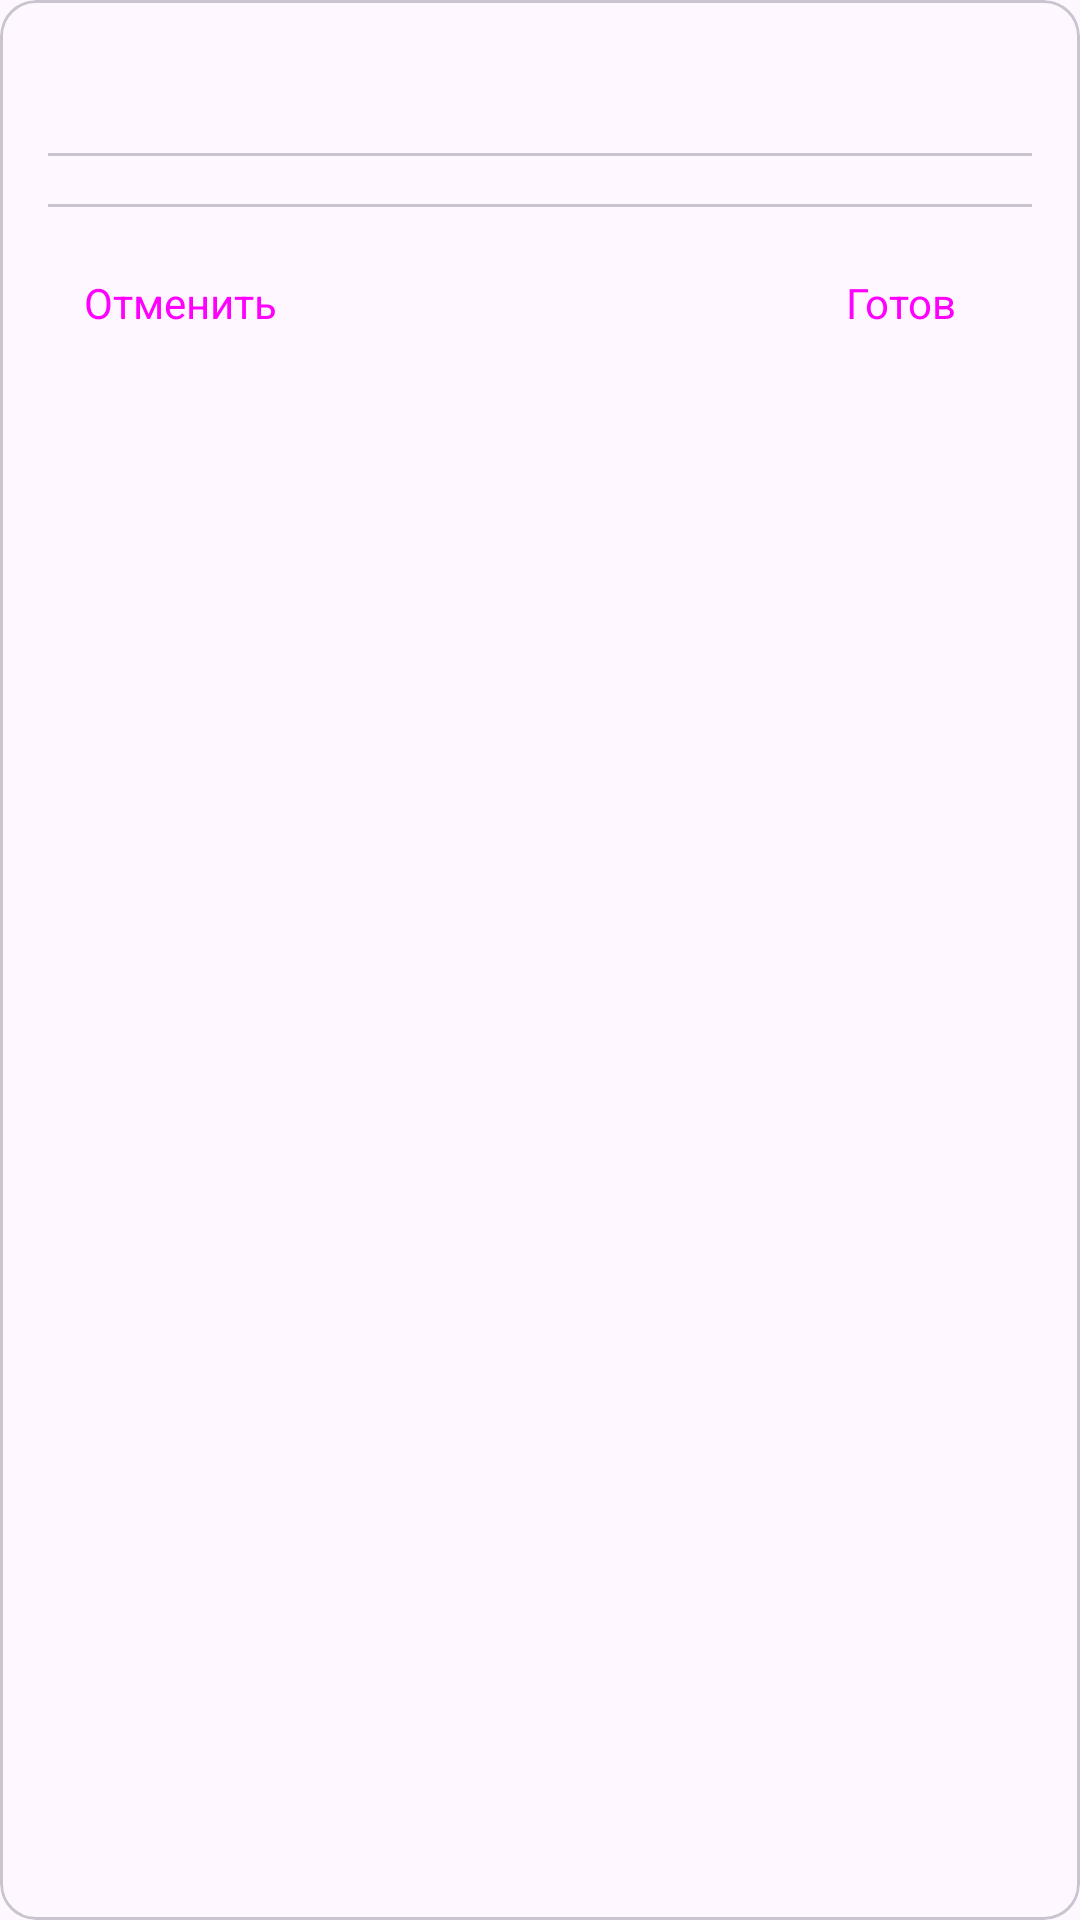

Android layout source for this screen:
<!-- AndroidManifest.xml: application theme Theme.DelifyIt -->
<!-- res/layout/orders_list_item.xml -->
<?xml version="1.0" encoding="utf-8"?>
<com.google.android.material.card.MaterialCardView xmlns:android="http://schemas.android.com/apk/res/android"
    android:layout_width="match_parent"
    android:layout_height="wrap_content"
    xmlns:tools="http://schemas.android.com/tools"
    xmlns:app="http://schemas.android.com/apk/res-auto"
    android:layout_margin="@dimen/small_margin">

    <LinearLayout
        android:layout_width="match_parent"
        android:layout_height="wrap_content"
        android:orientation="vertical"
        android:padding="@dimen/medium_small_margin">

        <androidx.constraintlayout.widget.ConstraintLayout
            android:layout_width="match_parent"
            android:layout_height="wrap_content">

            <TextView
                android:id="@+id/text_view_order_id"
                android:layout_width="wrap_content"
                android:layout_height="wrap_content"
                app:layout_constraintStart_toStartOf="parent"
                app:layout_constraintTop_toTopOf="parent"
                app:layout_constraintBottom_toBottomOf="parent"
                tools:text="Заказ №: 123456"
                android:textAppearance="@style/TextAppearance.AppCompat.Title"/>

            <TextView
                android:id="@+id/text_view_order_status"
                android:layout_width="wrap_content"
                android:layout_height="wrap_content"
                app:layout_constraintEnd_toEndOf="parent"
                app:layout_constraintTop_toTopOf="parent"
                app:layout_constraintBottom_toBottomOf="parent"
                tools:text="Создан"
                android:textAppearance="@style/TextAppearance.AppCompat.Subhead"/>

        </androidx.constraintlayout.widget.ConstraintLayout>

        <com.google.android.material.divider.MaterialDivider
            android:layout_width="wrap_content"
            android:layout_height="wrap_content"
            android:layout_marginTop="@dimen/small_margin"
            android:layout_marginBottom="@dimen/small_margin"/>

        <androidx.recyclerview.widget.RecyclerView
            android:id="@+id/recycler_view_order_items"
            android:layout_width="match_parent"
            android:layout_height="wrap_content"
            android:focusable="false"
            android:clickable="false"
            tools:listitem="@layout/order_items_list_item"
            tools:itemCount="3"/>

        <com.google.android.material.divider.MaterialDivider
            android:layout_width="wrap_content"
            android:layout_height="wrap_content"
            android:layout_marginTop="@dimen/small_margin"
            android:layout_marginBottom="@dimen/small_margin"/>

        <androidx.constraintlayout.widget.ConstraintLayout
            android:layout_width="match_parent"
            android:layout_height="wrap_content">

            <Button
                android:id="@+id/button_cancel"
                android:layout_width="wrap_content"
                android:layout_height="wrap_content"
                style="@style/Widget.Material3.Button.TextButton"
                android:text="@string/decline"
                app:layout_constraintStart_toStartOf="parent"
                app:layout_constraintTop_toTopOf="parent"
                />

            <Button
                android:id="@+id/button_done"
                android:layout_width="wrap_content"
                android:layout_height="wrap_content"
                style="@style/Widget.Material3.Button.OutlinedButton"
                android:text="@string/done"
                app:layout_constraintEnd_toEndOf="parent"
                app:layout_constraintTop_toTopOf="parent"
                />

        </androidx.constraintlayout.widget.ConstraintLayout>

    </LinearLayout>

</com.google.android.material.card.MaterialCardView>
<!-- res/layout/order_items_list_item.xml (included above) -->
<?xml version="1.0" encoding="utf-8"?>
<LinearLayout xmlns:android="http://schemas.android.com/apk/res/android"
    android:layout_width="match_parent"
    android:layout_height="wrap_content"
    xmlns:tools="http://schemas.android.com/tools"
    android:orientation="vertical"
    android:padding="@dimen/small_margin">

    <TextView
        android:id="@+id/text_view_item_name"
        android:layout_width="wrap_content"
        android:layout_height="wrap_content"
        style="@style/TextAppearance.AppCompat.Title"
        tools:text="Сгущенка вареная"/>

    <TextView
        android:id="@+id/text_view_item_qty"
        android:layout_width="wrap_content"
        android:layout_height="wrap_content"
        style="@style/TextAppearance.AppCompat.Small"
        tools:text="Количество: 2"/>

</LinearLayout>
<!-- resources referenced by this layout -->
<resources>
  <dimen name="medium_small_margin">16dp</dimen>
  <dimen name="small_margin">8dp</dimen>
  <string name="decline">Отменить</string>
  <string name="done">Готов</string>
  <style name="TextAppearance.AppCompat.Small">
          <item name="fontFamily">@font/jost_light</item>
          <item name="android:textSize">16sp</item>
      </style>
  <style name="TextAppearance.AppCompat.Title">
          <item name="fontFamily">@font/jost_medium</item>
          <item name="android:textSize">20sp</item>
      </style>
  <style name="Theme.DelifyIt" parent="Base.Theme.DelifyIt" />
  <style name="Base.Theme.DelifyIt" parent="Theme.Material3.DayNight.NoActionBar">
          <item name="textAppearanceTitleLarge">@style/TextAppearance.AppCompat.Title</item>
          <item name="textAppearanceTitleSmall">@style/TextAppearance.AppCompat.Title</item>
          <item name="textAppearanceBodyLarge">@style/textInputStyle</item>
          <item name="textAppearanceLabelLarge">@style/buttonStyle</item>
      </style>
  <style name="textInputStyle" parent="ThemeOverlay.Design.TextInputEditText">
          <item name="fontFamily">@font/jost_regular</item>
          <item name="android:textSize">16sp</item>
      </style>
  <style name="buttonStyle" parent="TextAppearance.AppCompat.Button">
          <item name="fontFamily">@font/jost_medium</item>
          <item name="textAllCaps">false</item>
      </style>
</resources>
